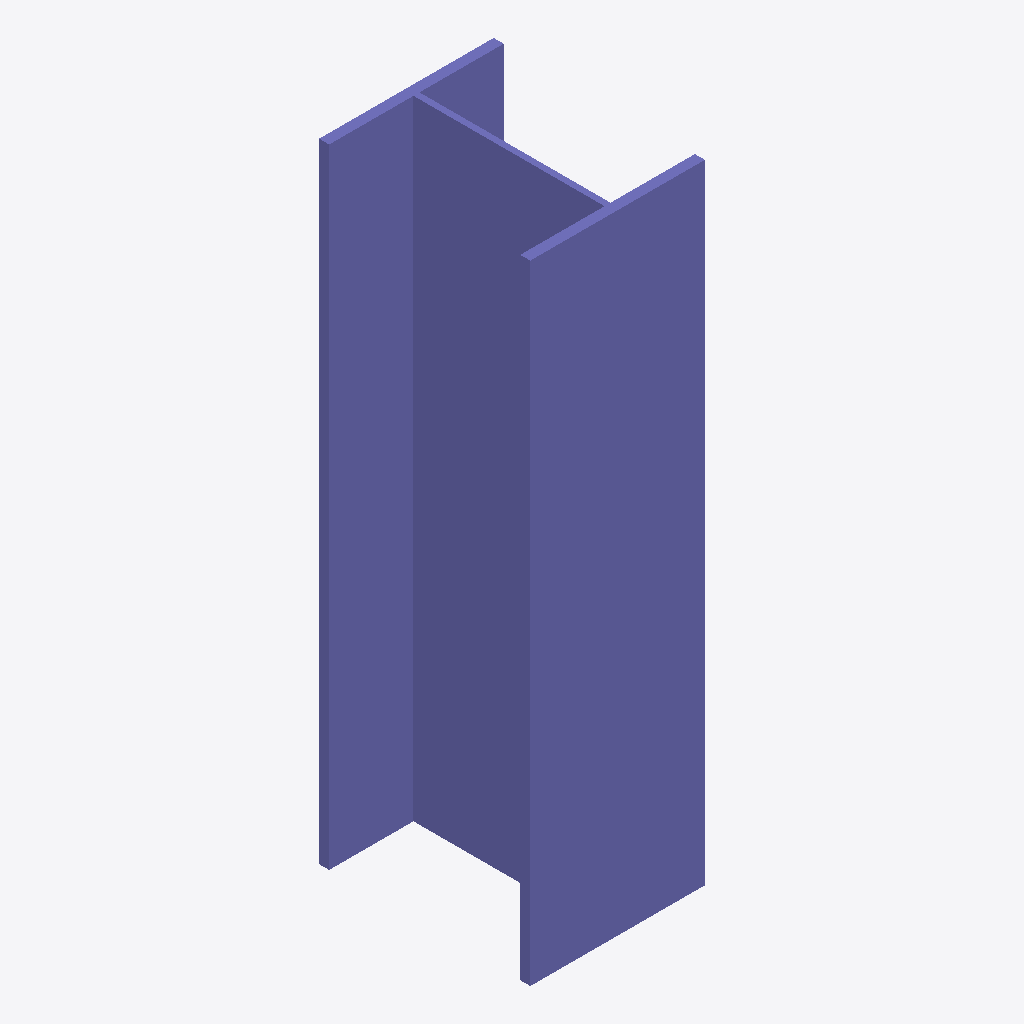
Isometric view of an IFC building model (IFC-SPF (STEP), schema IFC2X3, length unit unknown), seen from the south-west, elements coloured by IFC class: 1 column (violet).
Extent 0.8 m × 1.0 m × 3.0 m (x, y, z). Storeys (1): Level 1 at 0.00 m. Elements (1): 1 IfcColumn.

HEADER;
FILE_DESCRIPTION(('ViewDefinition [CoordinationView]'),'2;1');
FILE_NAME('temp.ifc','2024-10-08T00:38:15',('Aliyan'),('BuildSync'),'IfcOpenShell','IfcOpenShell','');
FILE_SCHEMA(('IFC2X3'));
ENDSEC;
DATA;
#20=IFCPROJECT('2Qz07cXGqHxvFp6ZT0TeDT',#5,'Modular IFC Project',$,$,$,$,(#11,#98),#19);
#26=IFCSITE('2Qz5Q2XGqHxvFp6ZT0TeDT',#5,'Site',$,$,#25,$,$,.ELEMENT.,$,$,$,$,$);
#32=IFCBUILDING('2Qz5pqXGqHxvFp6ZT0TeDT',#5,'Building',$,$,#31,$,$,.ELEMENT.,$,$,$);
#65=IFCBUILDINGSTOREY('2QzBKyXGqHxvFp6ZT0TeDT',#5,'Level 1',$,$,#64,$,$,.ELEMENT.,0.0);
#93=IFCCOLUMN('2QzTKgXGqHxvFp6ZT0TeDT',#5,'W-Shaped Column',$,$,#70,#92,$);
ENDSEC;
